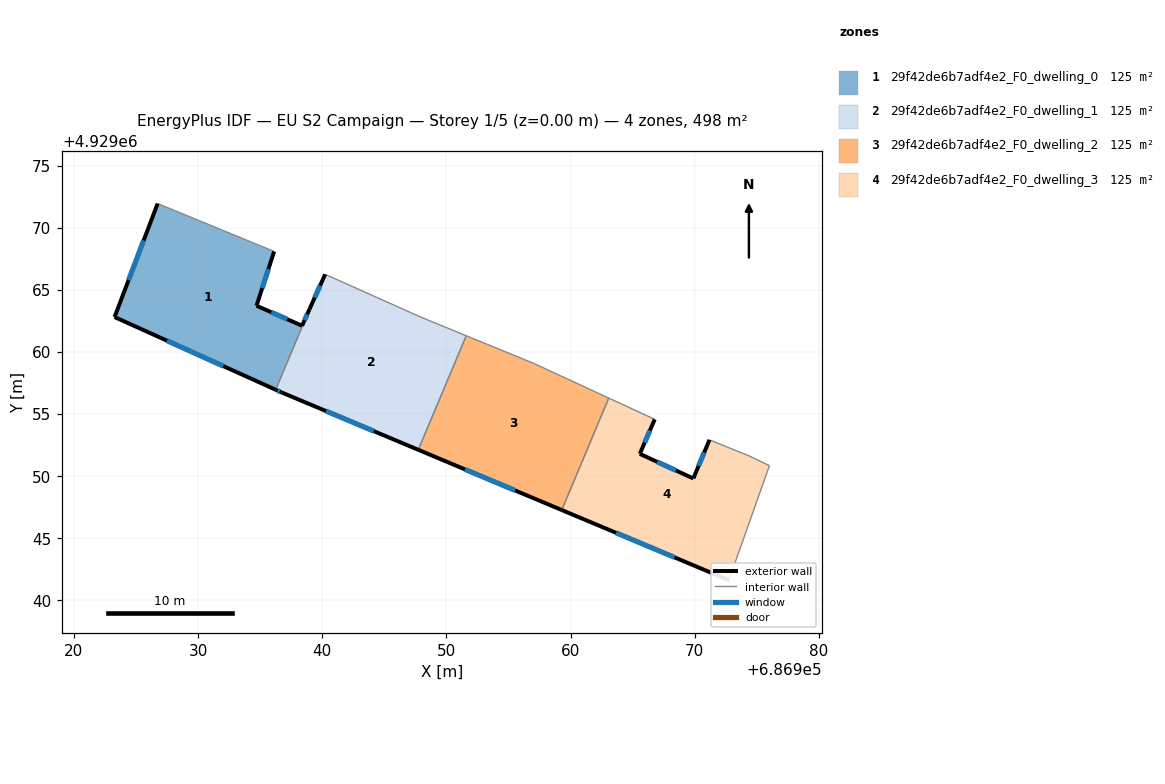
=== STOREY PLAN SPEC (per zone: floor XY polygon, exterior-wall plan segments, windows/doors) ===
zone 1: 29f42de6b7adf4e2_F0_dwelling_0  (124.6 m²)
  floor: (686936.24, 4929056.96) (686938.98, 4929063.47) (686938.37, 4929062.12) (686934.70, 4929063.73) (686936.12, 4929068.10) (686926.74, 4929071.96) (686923.27, 4929062.82)
  exterior wall: (686936.12, 4929068.10) – (686934.70, 4929063.73)  [4.6 m]
    window: (686935.66, 4929066.68) – (686935.16, 4929065.15)  [1.7 m²]
  exterior wall: (686934.70, 4929063.73) – (686938.37, 4929062.12)  [4.0 m]
    window: (686935.89, 4929063.21) – (686937.18, 4929062.64)  [1.5 m²]
  exterior wall: (686938.37, 4929062.12) – (686938.98, 4929063.47)  [1.5 m]
    window: (686938.57, 4929062.56) – (686938.78, 4929063.03)  [0.5 m²]
  exterior wall: (686936.24, 4929056.96) – (686923.27, 4929062.82)  [14.2 m]
    window: (686932.02, 4929058.87) – (686927.49, 4929060.91)  [5.2 m²]
  exterior wall: (686923.27, 4929062.82) – (686926.74, 4929071.96)  [9.8 m]
    window: (686924.40, 4929065.79) – (686925.61, 4929068.99)  [3.6 m²]
  interior walls: 2
zone 2: 29f42de6b7adf4e2_F0_dwelling_1  (124.6 m²)
  floor: (686947.73, 4929052.13) (686951.59, 4929061.31) (686947.94, 4929062.81) (686940.23, 4929066.26) (686938.98, 4929063.47) (686936.24, 4929056.96) (686936.72, 4929056.75)
  exterior wall: (686938.98, 4929063.47) – (686940.23, 4929066.26)  [3.1 m]
    window: (686939.39, 4929064.38) – (686939.82, 4929065.35)  [1.1 m²]
  exterior wall: (686947.73, 4929052.13) – (686936.72, 4929056.75)  [11.9 m]
    window: (686944.15, 4929053.63) – (686940.30, 4929055.25)  [4.4 m²]
  exterior wall: (686936.72, 4929056.75) – (686936.24, 4929056.96)  [0.5 m]
    window: (686936.57, 4929056.82) – (686936.40, 4929056.89)  [0.2 m²]
  interior walls: 4
zone 3: 29f42de6b7adf4e2_F0_dwelling_2  (124.6 m²)
  floor: (686959.28, 4929047.28) (686963.07, 4929056.29) (686957.07, 4929059.07) (686951.59, 4929061.31) (686947.73, 4929052.13)
  exterior wall: (686959.28, 4929047.28) – (686947.73, 4929052.13)  [12.5 m]
    window: (686955.53, 4929048.85) – (686951.49, 4929050.55)  [4.6 m²]
  interior walls: 4
zone 4: 29f42de6b7adf4e2_F0_dwelling_3  (124.6 m²)
  floor: (686972.74, 4929041.63) (686976.01, 4929050.85) (686974.36, 4929051.64) (686971.18, 4929052.93) (686969.88, 4929049.82) (686965.57, 4929051.80) (686966.77, 4929054.58) (686963.07, 4929056.29) (686959.28, 4929047.28)
  exterior wall: (686966.77, 4929054.58) – (686965.57, 4929051.80)  [3.0 m]
    window: (686966.38, 4929053.67) – (686965.96, 4929052.70)  [1.1 m²]
  exterior wall: (686965.57, 4929051.80) – (686969.88, 4929049.82)  [4.7 m]
    window: (686966.97, 4929051.16) – (686968.48, 4929050.46)  [1.7 m²]
  exterior wall: (686969.88, 4929049.82) – (686971.18, 4929052.93)  [3.4 m]
    window: (686970.30, 4929050.83) – (686970.76, 4929051.92)  [1.2 m²]
  exterior wall: (686972.74, 4929041.63) – (686959.28, 4929047.28)  [14.6 m]
    window: (686968.36, 4929043.47) – (686963.66, 4929045.44)  [5.4 m²]
  interior walls: 5

=== DERIVED (storey summary) ===
Building: EU S2 Campaign
Storey: 1 of 5  (floor level z = 0.00 m)
Storey gross floor area: 498.2 m²
Zones on this storey: 4
  - 29f42de6b7adf4e2_F0_dwelling_0: floor 124.6 m²; exterior wall 34.1 m (102.3 m²); 5 window(s) 12.5 m²; WWR 12.2%
  - 29f42de6b7adf4e2_F0_dwelling_1: floor 124.6 m²; exterior wall 15.5 m (46.6 m²); 3 window(s) 5.7 m²; WWR 12.2%
  - 29f42de6b7adf4e2_F0_dwelling_2: floor 124.6 m²; exterior wall 12.5 m (37.6 m²); 1 window(s) 4.6 m²; WWR 12.2%
  - 29f42de6b7adf4e2_F0_dwelling_3: floor 124.6 m²; exterior wall 25.7 m (77.2 m²); 4 window(s) 9.4 m²; WWR 12.2%
Zone adjacency (shared interzone walls):
  - 29f42de6b7adf4e2_F0_dwelling_0 ↔ 29f42de6b7adf4e2_F0_dwelling_1
  - 29f42de6b7adf4e2_F0_dwelling_1 ↔ 29f42de6b7adf4e2_F0_dwelling_2
  - 29f42de6b7adf4e2_F0_dwelling_2 ↔ 29f42de6b7adf4e2_F0_dwelling_3